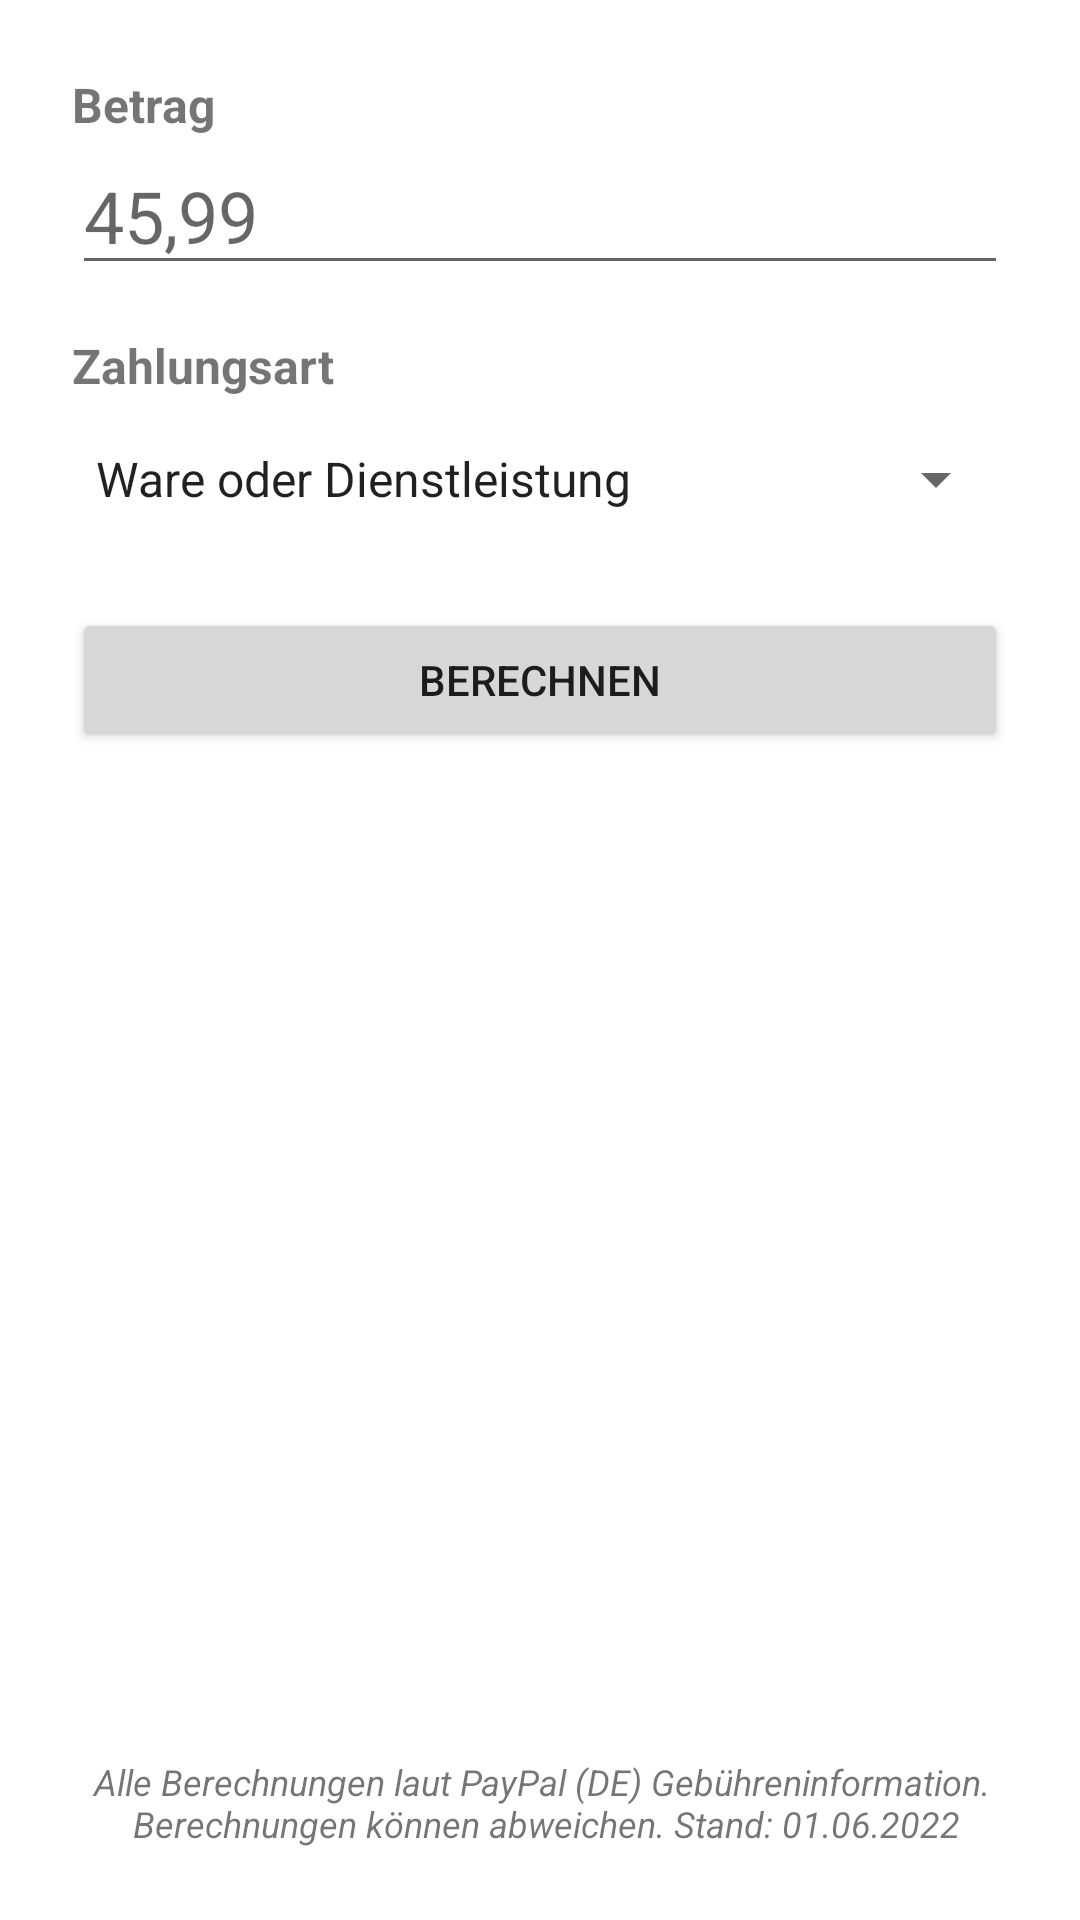

This screen was rendered from an Android layout file. Write that file and the resources it references.
<!-- AndroidManifest.xml: application theme Theme.FeeCalculator -->
<!-- res/layout/activity_main.xml -->
<?xml version="1.0" encoding="utf-8"?>
<androidx.constraintlayout.widget.ConstraintLayout xmlns:android="http://schemas.android.com/apk/res/android"
    xmlns:app="http://schemas.android.com/apk/res-auto"
    xmlns:tools="http://schemas.android.com/tools"
    android:layout_width="match_parent"
    android:layout_height="match_parent"
    tools:context=".MainActivity">

    <LinearLayout
        android:id="@+id/amountLayout"
        android:layout_width="0dp"
        android:layout_height="wrap_content"
        android:layout_marginStart="24dp"
        android:layout_marginTop="24dp"
        android:layout_marginEnd="24dp"
        android:orientation="vertical"
        app:layout_constraintEnd_toEndOf="parent"
        app:layout_constraintStart_toStartOf="parent"
        app:layout_constraintTop_toTopOf="parent">

        <TextView
            android:id="@+id/amountLbl"
            android:layout_width="match_parent"
            android:layout_height="wrap_content"
            android:text="@string/amountLbl"
            android:textSize="16sp"
            android:textStyle="bold" />

        <EditText
            android:id="@+id/amountTv"
            android:layout_width="match_parent"
            android:layout_height="wrap_content"
            android:digits="0123456789.,"
            android:ems="10"
            android:hint="@string/amountTv"
            android:inputType="numberDecimal"
            android:minHeight="48dp"
            android:textSize="24sp"
            android:autofillHints="" />
    </LinearLayout>

    <LinearLayout
        android:id="@+id/paymentTypeLayout"
        android:layout_width="match_parent"
        android:layout_height="wrap_content"
        android:layout_marginStart="24dp"
        android:layout_marginTop="16dp"
        android:layout_marginEnd="24dp"
        android:orientation="vertical"
        app:layout_constraintEnd_toEndOf="parent"
        app:layout_constraintStart_toStartOf="parent"
        app:layout_constraintTop_toBottomOf="@+id/amountLayout">

        <TextView
            android:id="@+id/paymentTypeLbl"
            android:layout_width="match_parent"
            android:layout_height="wrap_content"
            android:text="@string/paymentTypeLbl"
            android:textSize="16sp"
            android:textStyle="bold" />

        <Spinner
            android:id="@+id/paymentTypeSpinner"
            android:layout_width="match_parent"
            android:layout_height="wrap_content"
            android:entries="@array/spinnerPaymentType"
            android:minHeight="54dp" />
    </LinearLayout>

    <Button
        android:id="@+id/calcBtn"
        android:layout_width="match_parent"
        android:layout_height="wrap_content"
        android:layout_marginStart="24dp"
        android:layout_marginTop="16dp"
        android:layout_marginEnd="24dp"
        android:minHeight="48dp"
        android:text="@string/calcBtn"
        app:layout_constraintEnd_toEndOf="parent"
        app:layout_constraintStart_toStartOf="parent"
        app:layout_constraintTop_toBottomOf="@+id/paymentTypeLayout" />

    <TextView
        android:id="@+id/disclaimerLbl"
        android:layout_width="365dp"
        android:layout_height="wrap_content"
        android:layout_marginStart="24dp"
        android:layout_marginEnd="24dp"
        android:layout_marginBottom="24dp"
        android:text="@string/disclaimerLbl"
        android:textAlignment="center"
        android:textSize="12sp"
        android:textStyle="italic"
        app:layout_constraintBottom_toBottomOf="parent"
        app:layout_constraintEnd_toEndOf="parent"
        app:layout_constraintStart_toStartOf="parent" />

</androidx.constraintlayout.widget.ConstraintLayout>
<!-- resources referenced by this layout -->
<resources>
  <string-array name="spinnerPaymentType">
          <item>Ware oder Dienstleistung</item>
          <item>Freunde und Familie</item>
          <item>Spenden</item>
          <item>Mikrozahlung</item>
          <item>Händlerkonditionen 5.001€ - 25.000€</item>
          <item>Händlerkonditionen über 25.000€</item>
      </string-array>
  <string name="amountLbl">Betrag</string>
  <string name="amountTv">45,99</string>
  <string name="calcBtn">Berechnen</string>
  <string name="disclaimerLbl">Alle Berechnungen laut PayPal (DE) Gebühreninformation.\n Berechnungen können abweichen. Stand: 01.06.2022</string>
  <string name="paymentTypeLbl">Zahlungsart</string>
  <style name="Theme.FeeCalculator" parent="Theme.MaterialComponents.DayNight.DarkActionBar">
          
          <item name="colorPrimary">@color/blue_500</item>
          <item name="colorPrimaryVariant">@color/blue_700</item>
          <item name="colorOnPrimary">@color/white</item>
          
          <item name="colorSecondary">@color/teal_200</item>
          <item name="colorSecondaryVariant">@color/teal_700</item>
          <item name="colorOnSecondary">@color/black</item>
          
          <item name="android:statusBarColor" tools:targetApi="l">?attr/colorPrimaryVariant</item>
          
      </style>
  <color name="blue_500">#0079C1</color>
  <color name="blue_700">#00457C</color>
  <color name="white">#FFFFFFFF</color>
  <color name="teal_200">#00A696</color>
  <color name="teal_700">#005C5B</color>
  <color name="black">#FF000000</color>
</resources>
